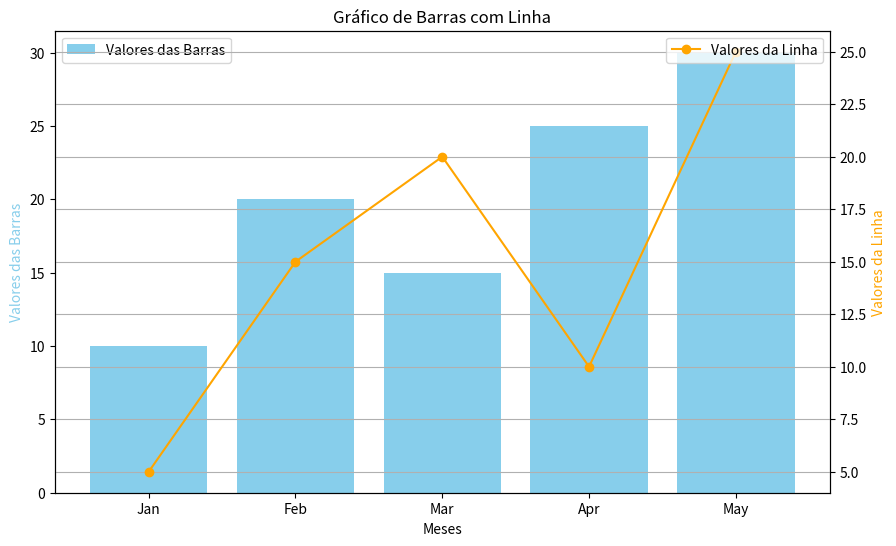

Generate this figure with matplotlib:
import matplotlib.pyplot as plt
# Dados para o gráfico
categories = ['Jan', 'Feb', 'Mar', 'Apr', 'May']
values = [10, 20, 15, 25, 30]
line_values = [5, 15, 20, 10, 25]
# Criar a figura e os eixos
fig, ax1 = plt.subplots(figsize=(10, 6))
# Criar o gráfico de barras
bars = ax1.bar(categories, values, color='skyblue', label='Valores das Barras')
# Criar um segundo eixo para a linha
ax2 = ax1.twinx()
line = ax2.plot(categories, line_values, color='orange', marker='o', linestyle='-', label='Valores da Linha')
# Adicionar título e rótulos
ax1.set_title('Gráfico de Barras com Linha')
ax1.set_xlabel('Meses')
ax1.set_ylabel('Valores das Barras', color='skyblue')
ax2.set_ylabel('Valores da Linha', color='orange')
# Adicionar legendas
ax1.legend(loc='upper left')
ax2.legend(loc='upper right')
# Mostrar o gráfico
plt.grid(True)
plt.show()